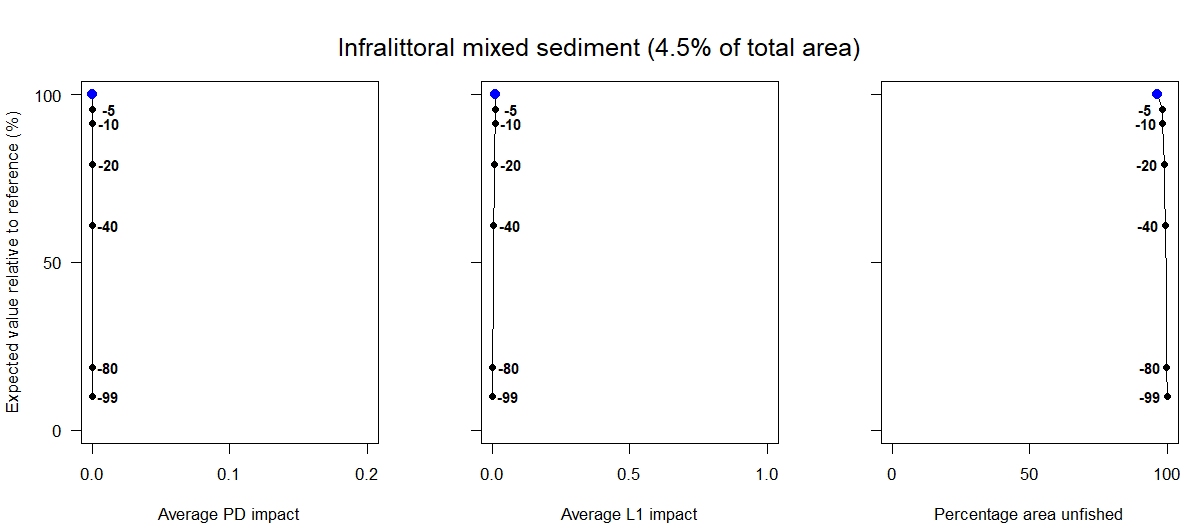

Values plotted in this chart, from the file beside it:
Effort reduction as a percentage, Average PD impact, Average L1 impact, Percentage area unfished, Percentage of total value, Percentage of total weight
0, 0, 0.01, 96.4, 100, 100
5, 0, 0.01, 98.23, 95.52, 95.36
10, 0, 0.01, 98.44, 91.43, 91.56
15, 0, 0.01, 98.65, 85.1, 85.74
20, 0, 0.01, 98.88, 79.23, 80.02
30, 0, 0.01, 99.18, 71.07, 71.4
40, 0, 0.01, 99.31, 61.16, 61.13
60, 0, 0, 99.77, 41.76, 41.94
80, 0, 0, 99.91, 18.62, 19.1
99, 0, 0, 100, 10.15, 10.47
